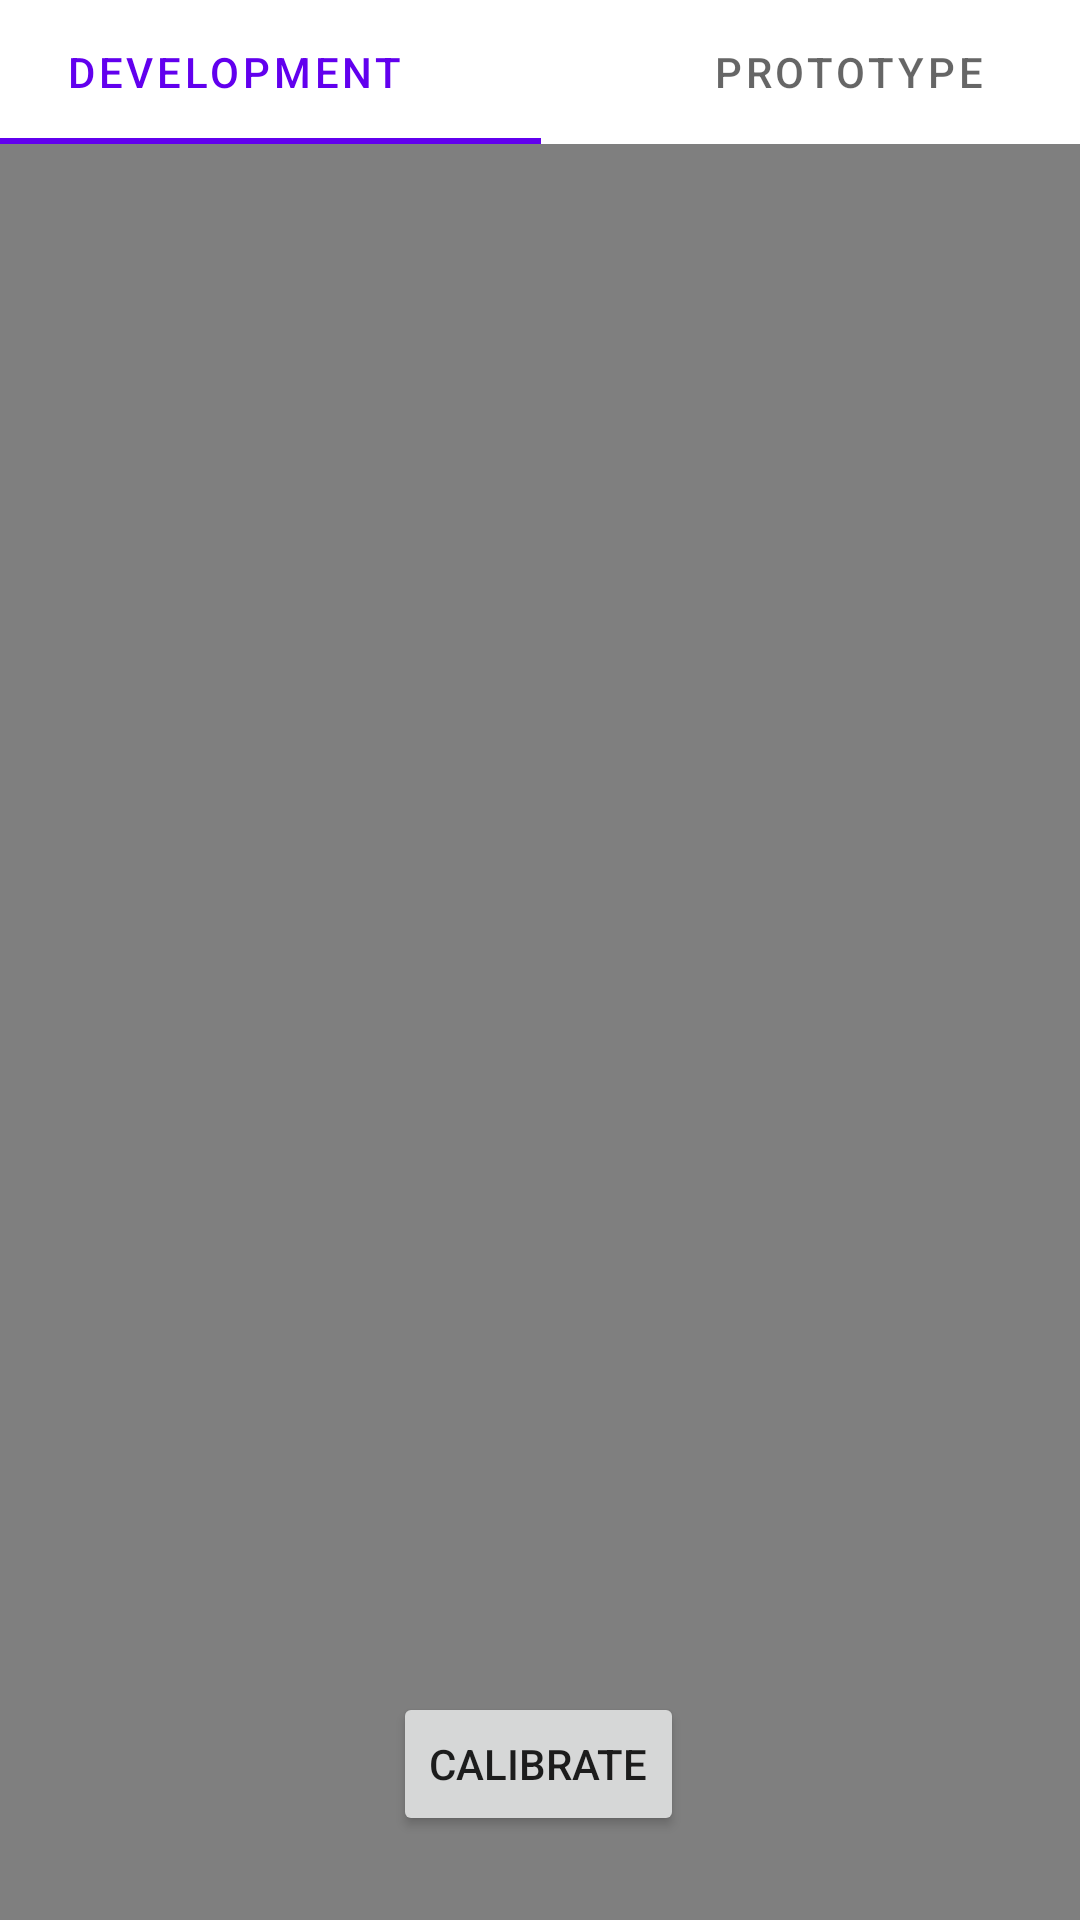

Here is an Android app screen rendered from its layout file. Give the layout XML and the strings, colors and styles it references.
<!-- AndroidManifest.xml: application theme Theme.MagnetometerRawData -->
<!-- res/layout/prototype.xml -->
<?xml version="1.0" encoding="utf-8"?>
<androidx.constraintlayout.widget.ConstraintLayout xmlns:android="http://schemas.android.com/apk/res/android"
    xmlns:app="http://schemas.android.com/apk/res-auto"
    xmlns:tools="http://schemas.android.com/tools"
    android:layout_width="match_parent"
    android:layout_height="match_parent"
    android:screenOrientation="nosensor"
    tools:context=".PrototypeActivity"
    tools:ignore="LockedOrientationActivity">


    <VideoView
        android:id="@+id/vid_map"
        android:layout_width="wrap_content"
        android:layout_height="wrap_content"
        android:cropToPadding="false"
        android:contentDescription="une vidéo sympa"
        app:layout_constraintEnd_toEndOf="parent"
        app:layout_constraintHorizontal_bias="1.0"
        app:layout_constraintStart_toStartOf="parent" />

    <ImageView
        android:id="@+id/img_map"
        android:layout_width="0dp"
        android:layout_height="0dp"
        android:visibility="invisible"
        app:layout_constraintBottom_toBottomOf="parent"
        app:layout_constraintEnd_toEndOf="parent"
        app:layout_constraintStart_toStartOf="parent"
        app:layout_constraintTop_toTopOf="parent"
        app:srcCompat="@drawable/carte_monuments" />

    <com.google.android.material.tabs.TabLayout
        android:id="@+id/tabLayout"
        android:layout_width="409dp"
        android:layout_height="wrap_content"
        android:visibility="visible"
        app:layout_constraintEnd_toEndOf="parent"
        app:layout_constraintStart_toStartOf="parent"
        app:layout_constraintTop_toTopOf="parent">

        <com.google.android.material.tabs.TabItem
            android:layout_width="wrap_content"
            android:layout_height="wrap_content"
            android:text="development" />

        <com.google.android.material.tabs.TabItem
            android:layout_width="wrap_content"
            android:layout_height="wrap_content"
            android:text="prototype" />

    </com.google.android.material.tabs.TabLayout>

    <Button
        android:id="@+id/btn_calibrate"
        android:layout_width="wrap_content"
        android:layout_height="wrap_content"
        android:layout_marginBottom="28dp"
        android:text="Calibrate"
        app:layout_constraintBottom_toBottomOf="parent"
        app:layout_constraintEnd_toEndOf="parent"
        app:layout_constraintHorizontal_bias="0.498"
        app:layout_constraintStart_toStartOf="parent" />
</androidx.constraintlayout.widget.ConstraintLayout>
<!-- resources referenced by this layout -->
<resources>
  <style name="Theme.MagnetometerRawData" parent="Theme.MaterialComponents.DayNight.DarkActionBar">
          
          <item name="colorPrimary">@color/purple_500</item>
          <item name="colorPrimaryVariant">@color/purple_700</item>
          <item name="colorOnPrimary">@color/white</item>
          
          <item name="colorSecondary">@color/teal_200</item>
          <item name="colorSecondaryVariant">@color/teal_700</item>
          <item name="colorOnSecondary">@color/black</item>
          
          <item name="android:statusBarColor" tools:targetApi="l">?attr/colorPrimaryVariant</item>
          
      </style>
  <!-- not gathered from this repository: default colours our renderer supplied (Android Studio template values) -->
  <color name="purple_500">#FF6200EE</color>
  <color name="purple_700">#FF3700B3</color>
  <color name="teal_200">#FF03DAC5</color>
  <color name="teal_700">#FF018786</color>
  <color name="black">#FF000000</color>
  <color name="white">#FFFFFFFF</color>
</resources>
